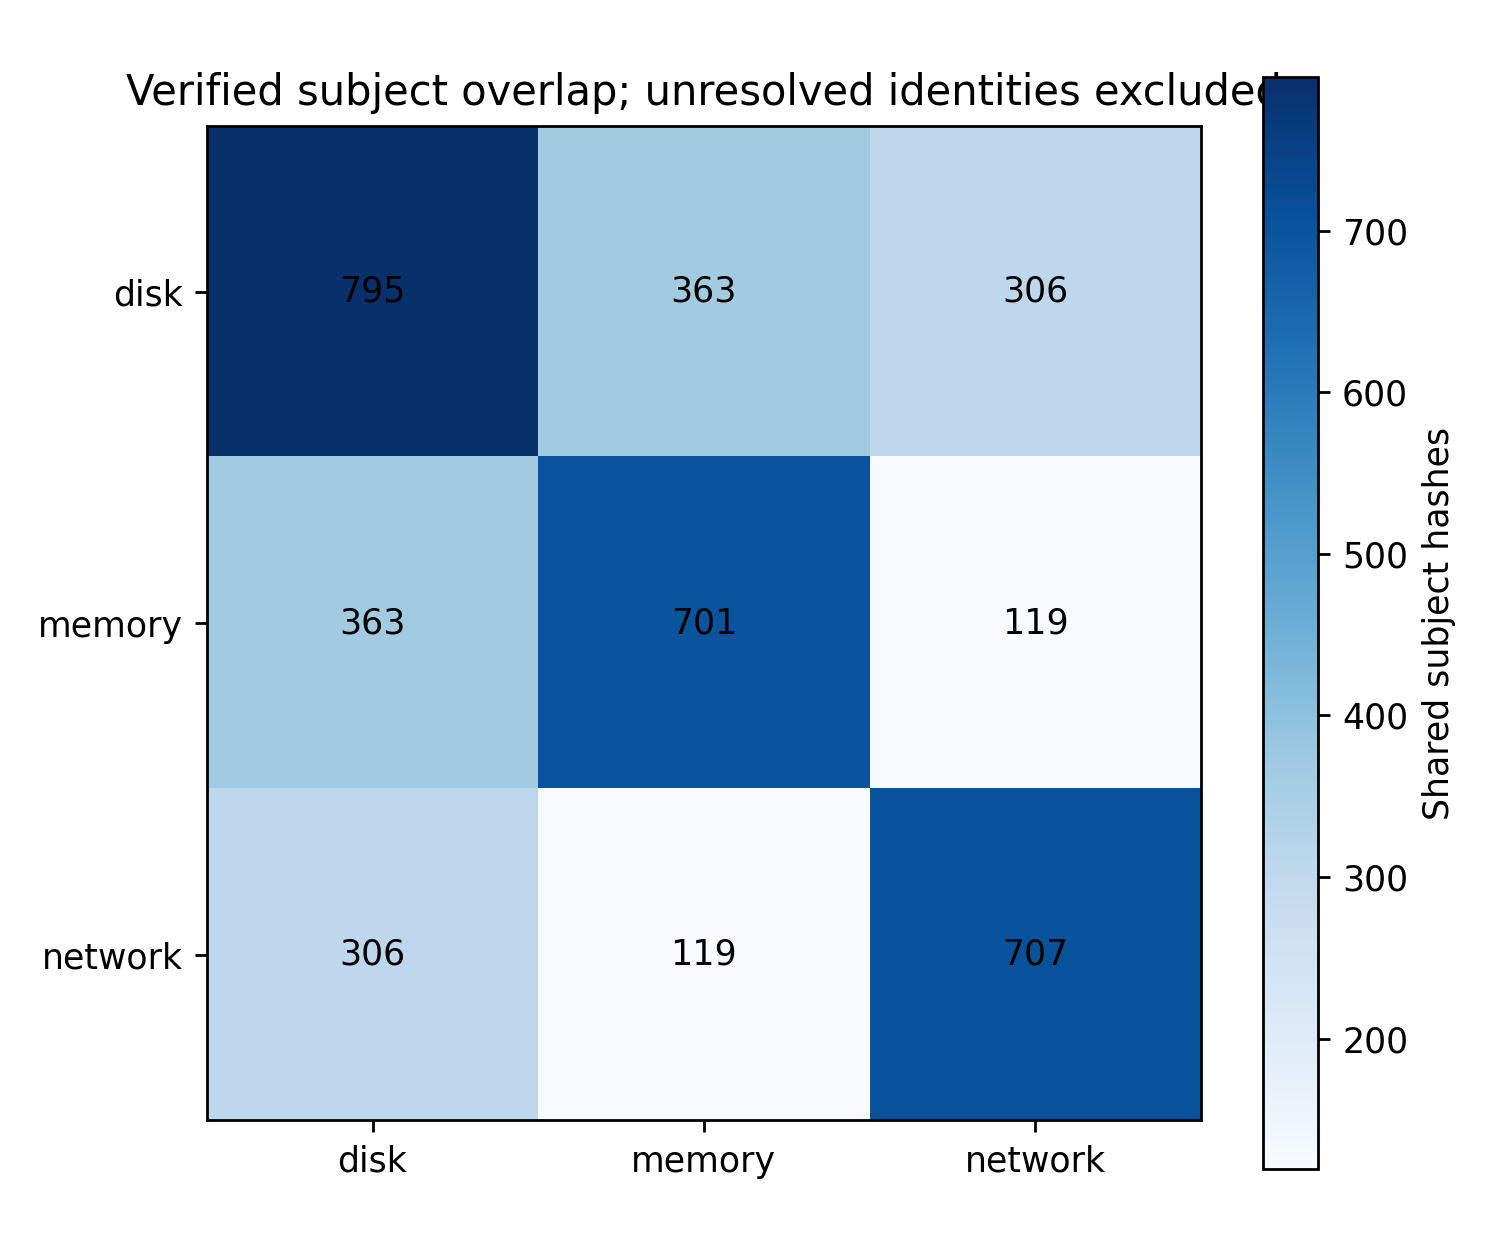

The data file committed next to this chart (first rows):
source_a, source_b, shared_valid_subjects, scope
disk, memory, 363, valid subject hashes only; invalid ident…
disk, network, 306, valid subject hashes only; invalid ident…
memory, network, 119, valid subject hashes only; invalid ident…
